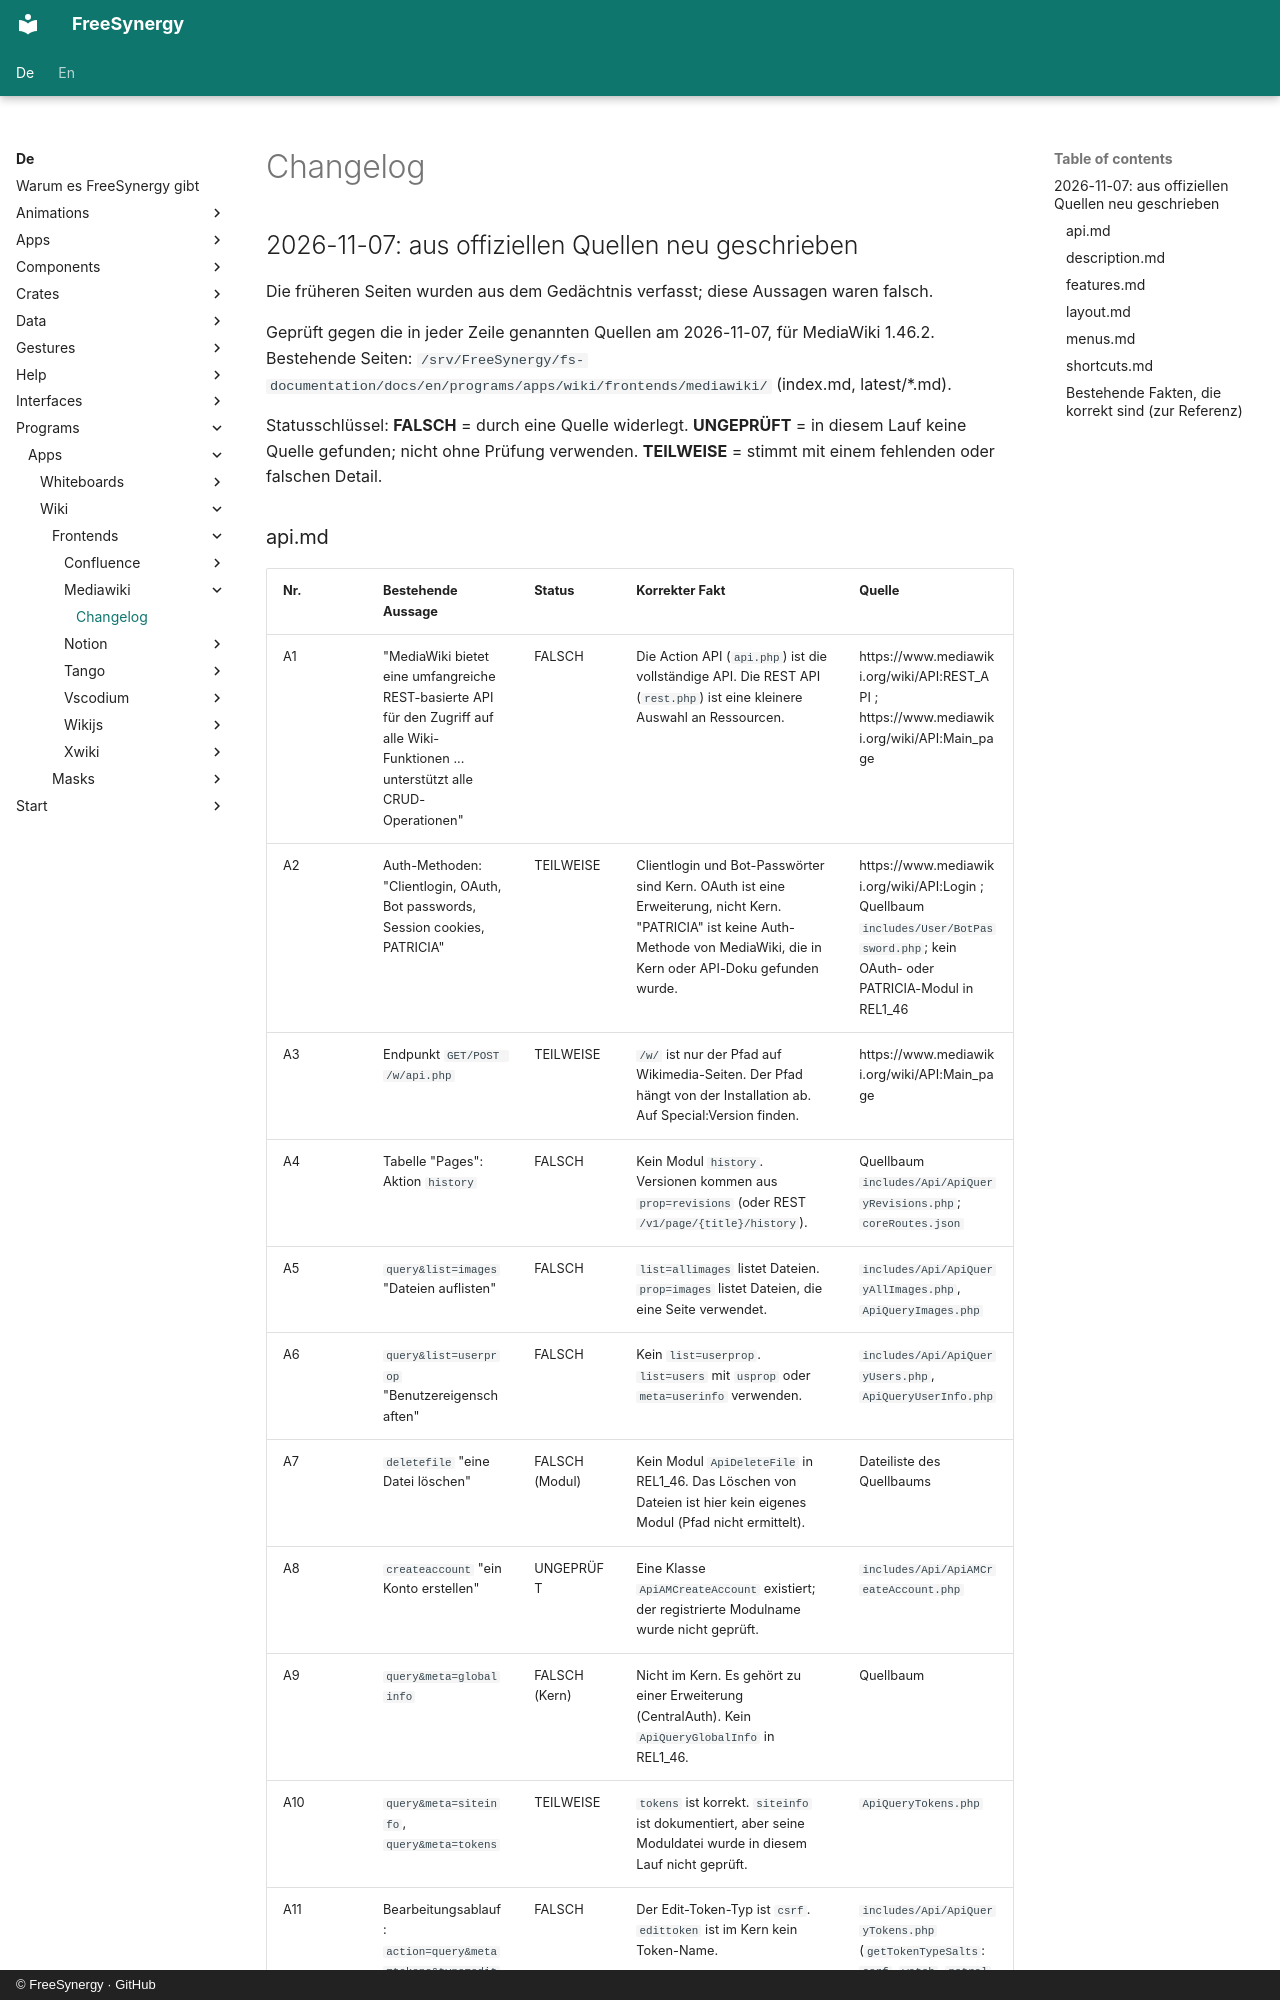

repository: FreeSynergy/fs-documentation · page: de/programs/apps/wiki/frontends/mediawiki/changelog/index.html · generator: mkdocs · copyright: © FreeSynergy · GitHub

# Changelog

## 2026-11-07: aus offiziellen Quellen neu geschrieben

Die früheren Seiten wurden aus dem Gedächtnis verfasst; diese Aussagen waren falsch.

Geprüft gegen die in jeder Zeile genannten Quellen am 2026-11-07, für MediaWiki 1.46.2. Bestehende Seiten: `/srv/FreeSynergy/fs-documentation/docs/en/programs/apps/wiki/frontends/mediawiki/` (index.md, latest/*.md).

Statusschlüssel: **FALSCH** = durch eine Quelle widerlegt. **UNGEPRÜFT** = in diesem Lauf keine Quelle gefunden; nicht ohne Prüfung verwenden. **TEILWEISE** = stimmt mit einem fehlenden oder falschen Detail.
